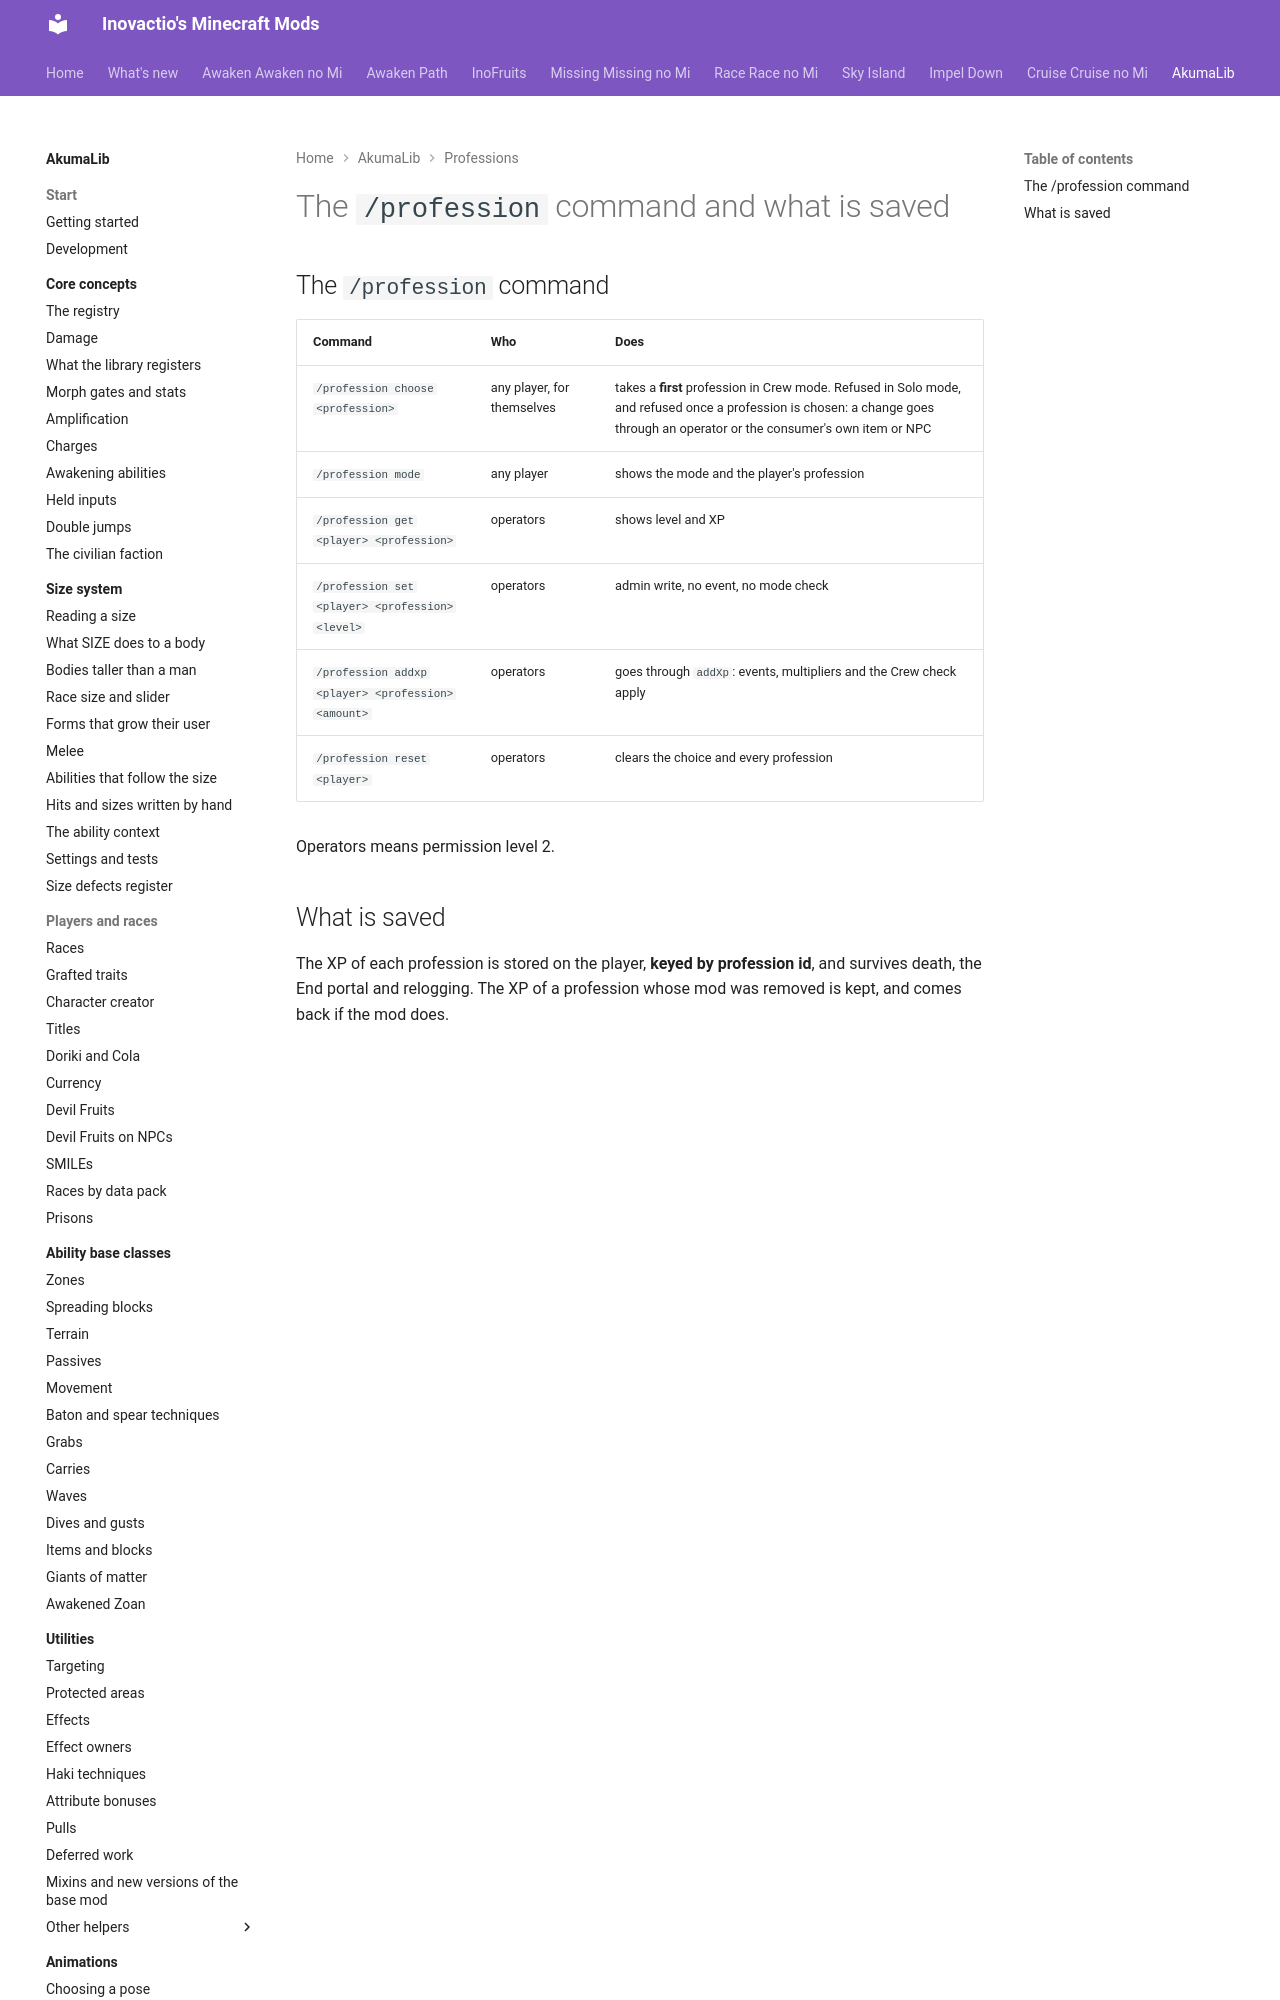

repository: Inovactio/inovactio.github.io · page: akumalib/professions/command-and-saves/index.html · generator: mkdocs

# The `/profession` command and what is saved

## The `/profession` command

| Command | Who | Does |
|---|---|---|
| `/profession choose <profession>` | any player, for themselves | takes a **first** profession in Crew mode. Refused in Solo mode, and refused once a profession is chosen: a change goes through an operator or the consumer's own item or NPC |
| `/profession mode` | any player | shows the mode and the player's profession |
| `/profession get <player> <profession>` | operators | shows level and XP |
| `/profession set <player> <profession> <level>` | operators | admin write, no event, no mode check |
| `/profession addxp <player> <profession>
